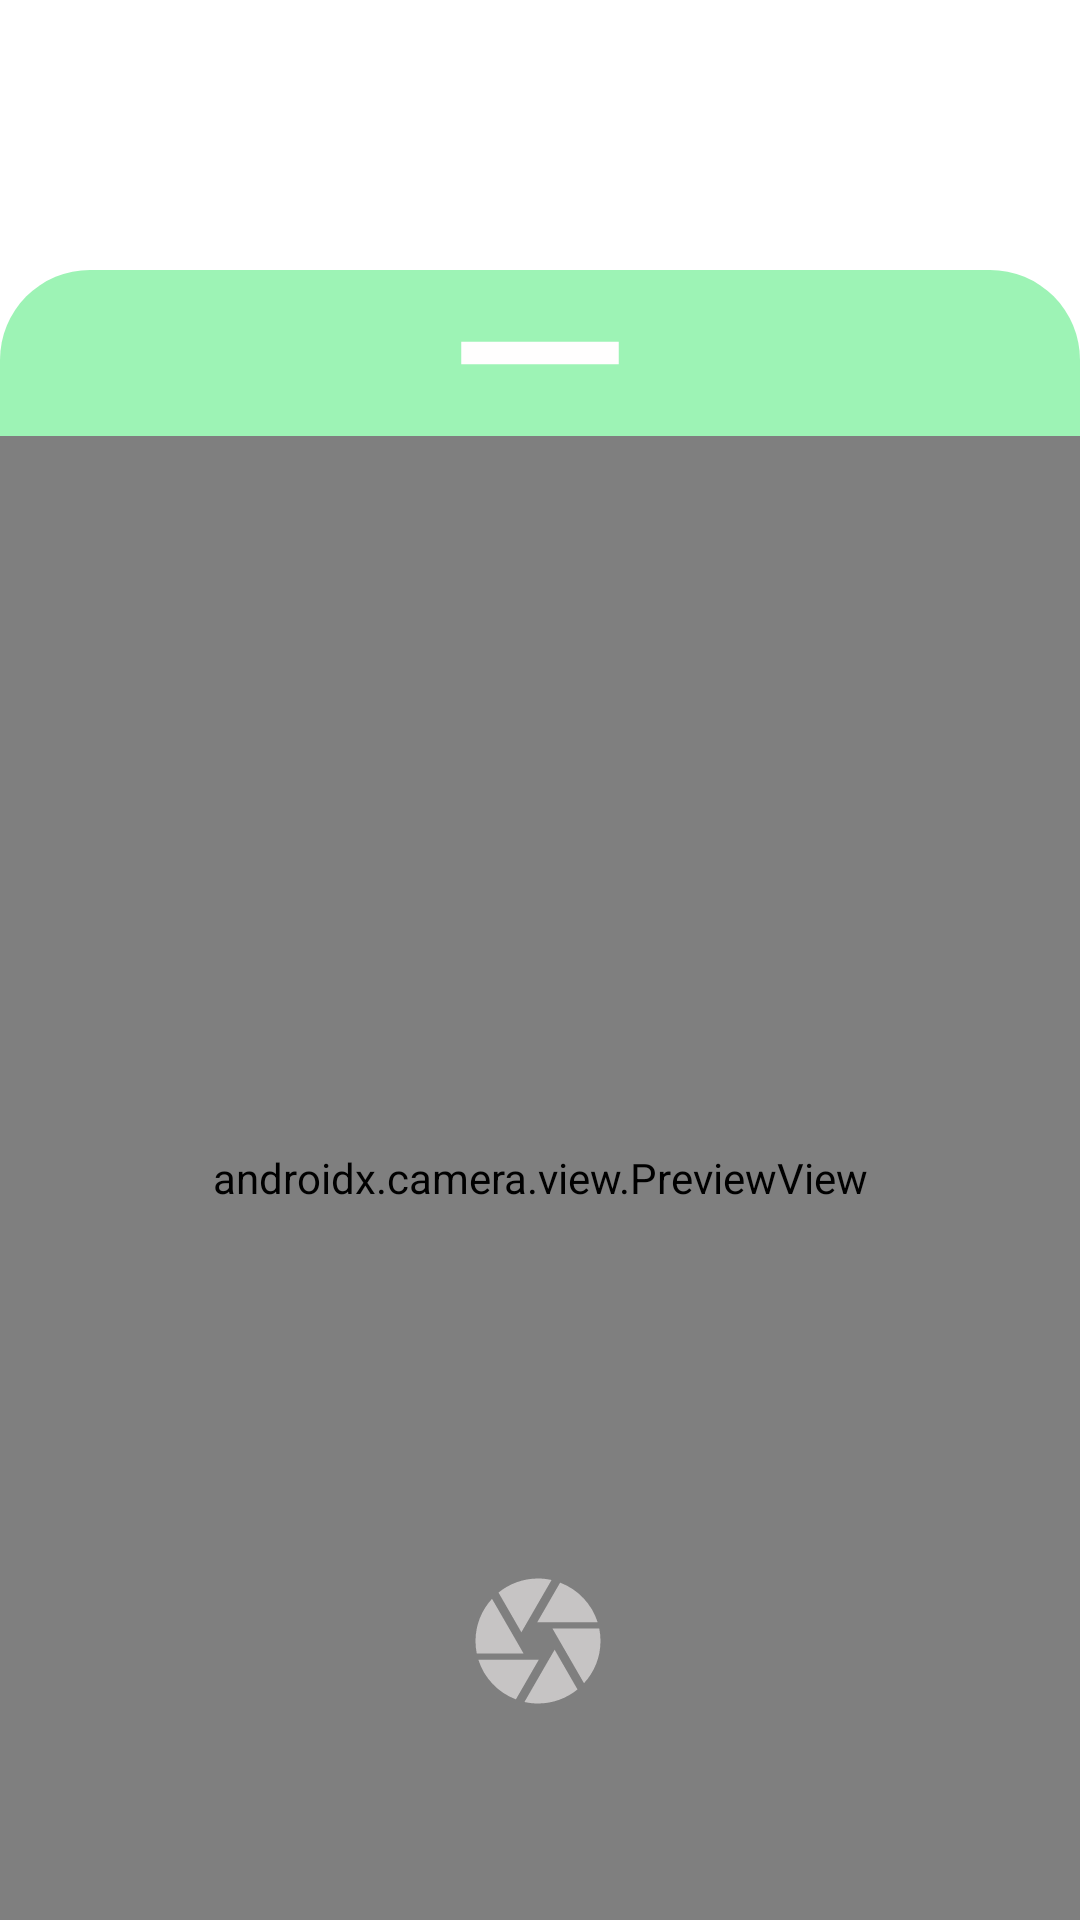

The Android layout XML behind this screen, and the referenced resources:
<!-- AndroidManifest.xml: application theme Theme.ImageTranslater -->
<!-- res/layout/camera_main.xml -->
<?xml version="1.0" encoding="utf-8"?>
<LinearLayout
    xmlns:android="http://schemas.android.com/apk/res/android"
    xmlns:app="http://schemas.android.com/apk/res-auto"
    android:id="@+id/sheetparent"
    android:orientation="vertical"
    android:gravity="bottom"
    android:layout_height="match_parent"
    android:layout_width="match_parent">
    <FrameLayout
        android:layout_width="match_parent"
        android:layout_height="550dp"

        android:background="@drawable/bottom_sheet_background"
        app:layout_behavior="com.google.android.material.bottomsheet.BottomSheetBehavior">
        <LinearLayout
            android:layout_width="match_parent"
            android:layout_height="match_parent"
            android:orientation="vertical">
            <ImageView
                android:layout_width="90dp"
                android:layout_height="0dp"
                android:layout_weight="0.09"
                android:scaleType="centerCrop"
                android:layout_gravity="center|top"
                android:src="@drawable/ic_baseline_remove_24"/>
            <androidx.constraintlayout.widget.ConstraintLayout
                android:layout_weight="0.8"
                android:layout_height="0dp"
                android:layout_width="match_parent">
                <androidx.camera.view.PreviewView
                    android:id="@+id/camera_view"
                    android:layout_width="match_parent"
                    android:layout_height="match_parent"
                    >

                </androidx.camera.view.PreviewView>

                <Button
                    android:id="@+id/capture_img_btn"
                    android:layout_width="50dp"
                    android:layout_height="50dp"
                    android:layout_marginBottom="68dp"
                    android:background="@drawable/capture_vector"
                    app:layout_constraintBottom_toBottomOf="parent"
                    app:layout_constraintEnd_toEndOf="parent"
                    app:layout_constraintHorizontal_bias="0.498"
                    app:layout_constraintStart_toStartOf="parent" />

            </androidx.constraintlayout.widget.ConstraintLayout>
        </LinearLayout>


    </FrameLayout>
</LinearLayout>
<!-- resources referenced by this layout -->
<resources>
  <!-- drawable bottom_sheet_background (drawable) -->
  <?xml version="1.0" encoding="utf-8"?>
  <shape xmlns:android="http://schemas.android.com/apk/res/android" >
      <corners
          android:topLeftRadius="30dp"
          android:topRightRadius="30dp"/>
      <solid android:color="@color/mai_layout_color"/>
  </shape>
  <!-- drawable capture_vector (drawable) -->
  <vector android:height="24dp" android:tint="#C6C4C4"
      android:viewportHeight="24" android:viewportWidth="24"
      android:width="24dp" xmlns:android="http://schemas.android.com/apk/res/android">
      <path android:fillColor="@android:color/white" android:pathData="M9.4,10.5l4.77,-8.26C13.47,2.09 12.75,2 12,2c-2.4,0 -4.6,0.85 -6.32,2.25l3.66,6.35 0.06,-0.1zM21.54,9c-0.92,-2.92 -3.15,-5.26 -6,-6.34L11.88,9h9.66zM21.8,10h-7.49l0.29,0.5 4.76,8.25C21,16.97 22,14.61 22,12c0,-0.69 -0.07,-1.35 -0.2,-2zM8.54,12l-3.9,-6.75C3.01,7.03 2,9.39 2,12c0,0.69 0.07,1.35 0.2,2h7.49l-1.15,-2zM2.46,15c0.92,2.92 3.15,5.26 6,6.34L12.12,15L2.46,15zM13.73,15l-3.9,6.76c0.7,0.15 1.42,0.24 2.17,0.24 2.4,0 4.6,-0.85 6.32,-2.25l-3.66,-6.35 -0.93,1.6z"/>
  </vector>
  <!-- drawable ic_baseline_remove_24 (drawable) -->
  <vector android:height="24dp" android:tint="#FFFEFE"
      android:viewportHeight="24" android:viewportWidth="24"
      android:width="24dp" xmlns:android="http://schemas.android.com/apk/res/android">
      <path android:fillColor="@android:color/white" android:pathData="M19,13H5v-2h14v2z"/>
  </vector>
  <style name="Theme.ImageTranslater" parent="Theme.MaterialComponents.DayNight.DarkActionBar">
          
          <item name="colorPrimary">@color/purple_500</item>
          <item name="colorPrimaryVariant">@color/purple_700</item>
          <item name="colorOnPrimary">@color/white</item>
          
          <item name="colorSecondary">@color/teal_200</item>
          <item name="colorSecondaryVariant">@color/teal_700</item>
          <item name="colorOnSecondary">@color/black</item>
          
          <item name="android:statusBarColor" tools:targetApi="l">?attr/colorPrimaryVariant</item>
          
      </style>
  <color name="mai_layout_color">#9DF3B5</color>
  <color name="purple_500">#9DF3B5</color>
  <color name="purple_700">#9DF3B5</color>
  <color name="white">#FFFFFFFF</color>
  <color name="teal_200">#FF03DAC5</color>
  <color name="teal_700">#FF018786</color>
  <color name="black">#FF000000</color>
</resources>
